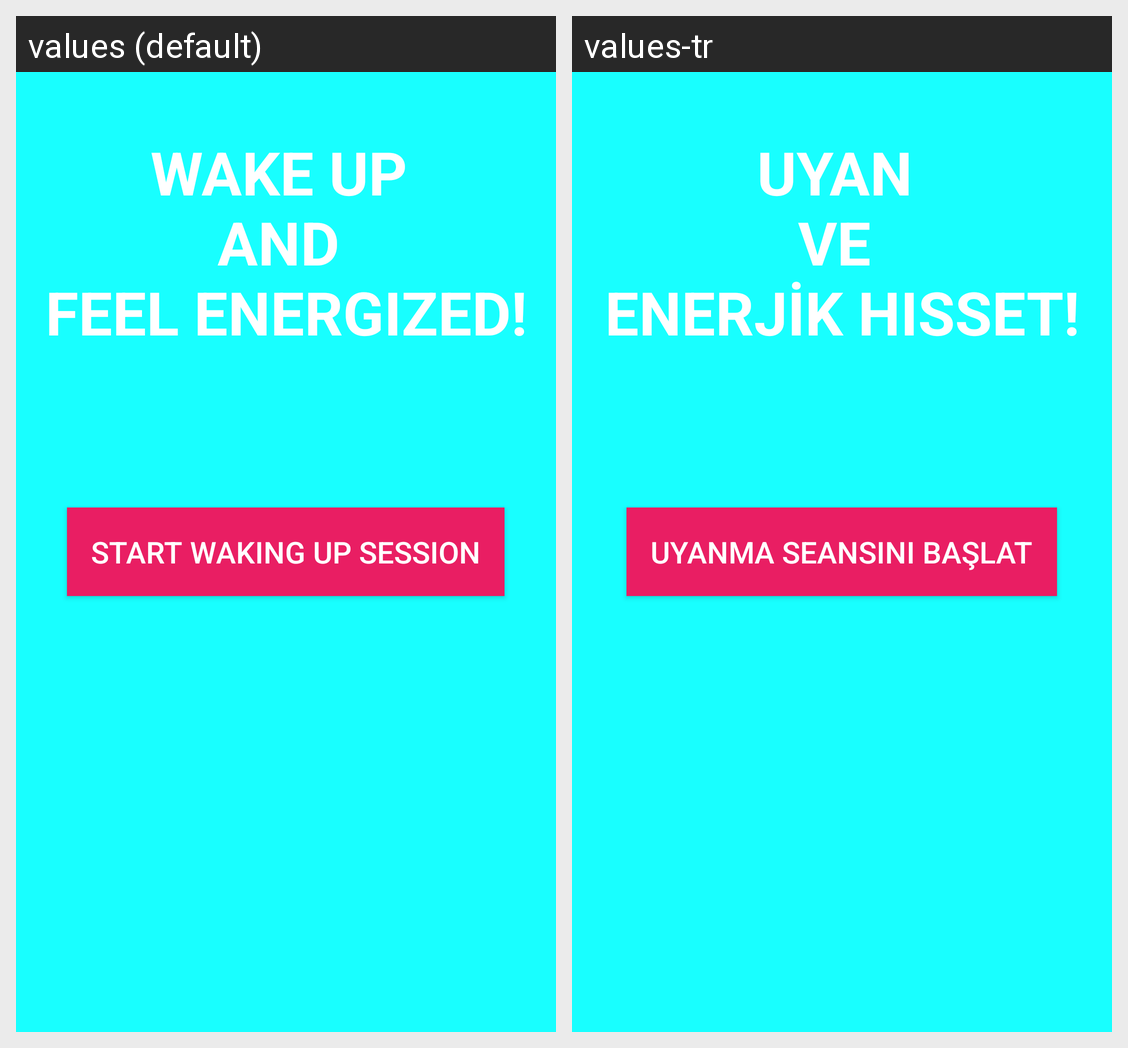

This grid shows one Android layout under two languages. Give, for every string resource on the screen, its name, the default text and each shown locale's text.
Android screen res/layout/activity_alarm_full_screen.xml rendered under 2 locales, left to right: values (default), values-tr. Device: Nexus 5 (rendered at 1080×1920; each locale shown at half size, 540×960, under a caption strip naming it); theme AppTheme.NoActionBar.
Strings drawn on this screen, with the default value and each locale's value (text and hints the layout hard-codes, and strings that could not be matched under every locale, appear in the picture but are not listed):

full_screen_alarm_intro
  values: WAKE UP 
      AND 
      FEEL ENERGIZED!
  values-tr: UYAN 
      VE 
      ENERJİK HISSET!

full_screen_alarm_start_session_button
  values: START WAKING UP SESSION
  values-tr: UYANMA SEANSINI BAŞLAT
